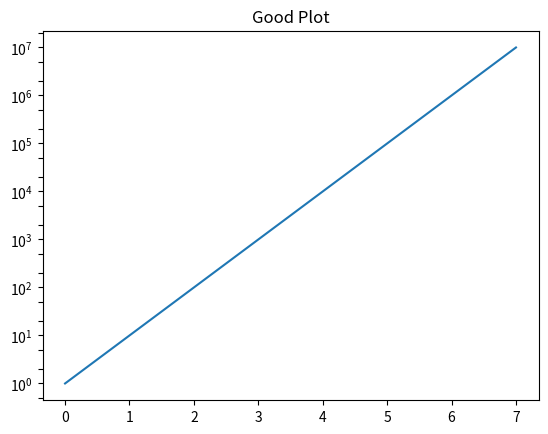
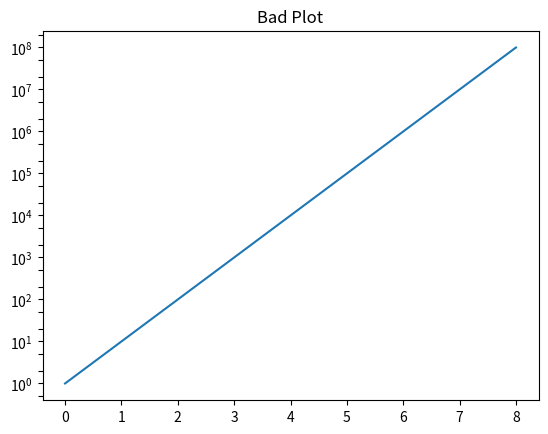

Generate these figures, in order, with matplotlib:
import matplotlib.pyplot as plt
import matplotlib.ticker
import numpy as np

ll = matplotlib.ticker.LogLocator(subs=(1, 2, 5))

### The following code produces a plot with y-axis ticks at the expected locations.

fig, ax = plt.subplots()
x = np.arange(8)
plt.semilogy(x, 10 ** x)
ax.yaxis.set_major_locator(ll)
ax.yaxis.set_minor_locator(ll)
plt.title("Good Plot")
plt.savefig("loglocator-good.png")

### The following code produces a plot with no y-axis ticks
### which is unexpected and undesired.

fig, ax = plt.subplots()
x = np.arange(9)  # The only change is this line
plt.semilogy(x, 10 ** x)
ax.yaxis.set_major_locator(ll)
ax.yaxis.set_minor_locator(ll)
plt.title("Bad Plot")
plt.savefig("loglocator-bad.png")

### The problem is isolated to here, which returns correct values in the first case
### but np.array([]) in the second case:
print(ll.tick_values(1, 1e7))
print(ll.tick_values(1, 1e8))
